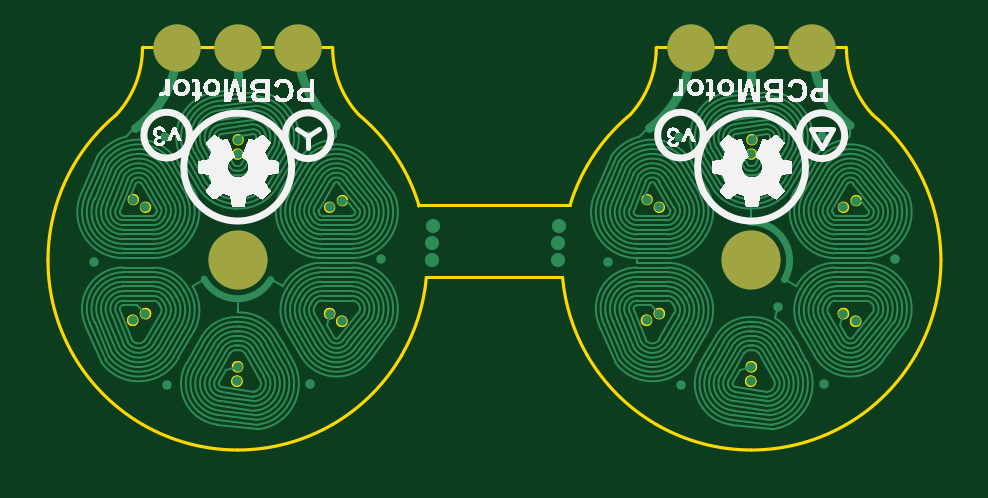
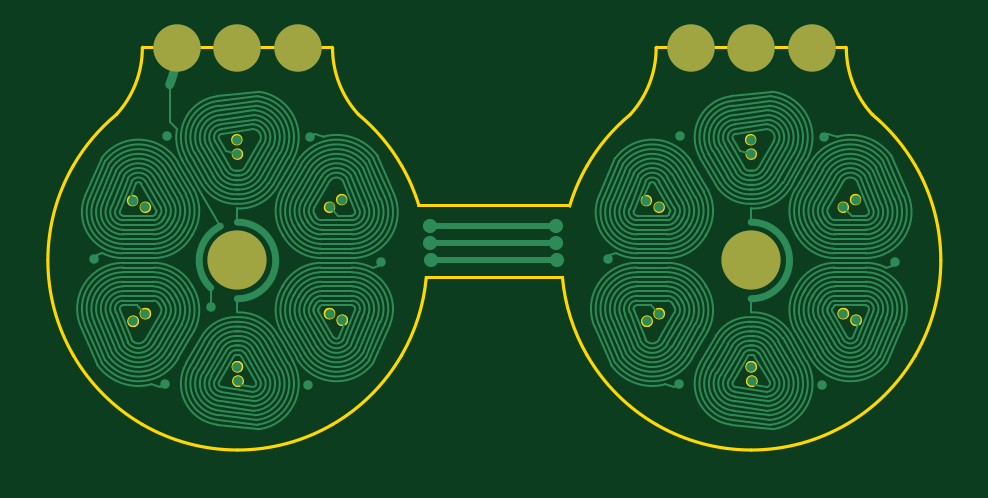
Circuit board: 9 layer files. Board 36.7 x 17.0 mm.
- bottom_copper: PCB1.GBL (71935 bytes)
- bottom_silk: PCB1.GBO (148 bytes)
- paste: PCB1.GBP (146 bytes)
- bottom_mask: PCB1.GBS (375 bytes)
- outline: PCB1.GKO (2807 bytes)
- outline: PCB1.GM1 (4995 bytes)
- top_copper: PCB1.GTL (70506 bytes)
- top_silk: PCB1.GTO (108407 bytes)
- top_mask: PCB1.GTS (374 bytes)

=== bottom_copper: PCB1.GBL (71935 bytes, source omitted) ===
=== bottom_silk: PCB1.GBO ===
G04*
G04 #@! TF.GenerationSoftware,Altium Limited,Altium Designer,19.1.5 (86)*
G04*
G04 Layer_Color=32896*
%FSAX44Y44*%
%MOMM*%
G71*
G01*
G75*
M02*

=== paste: PCB1.GBP ===
G04*
G04 #@! TF.GenerationSoftware,Altium Limited,Altium Designer,19.1.5 (86)*
G04*
G04 Layer_Color=128*
%FSAX44Y44*%
%MOMM*%
G71*
G01*
G75*
M02*

=== bottom_mask: PCB1.GBS ===
G04*
G04 #@! TF.GenerationSoftware,Altium Limited,Altium Designer,19.1.5 (86)*
G04*
G04 Layer_Color=16711935*
%FSAX44Y44*%
%MOMM*%
G71*
G01*
G75*
%ADD13C,2.5040*%
%ADD14C,2.0040*%
D13*
X-00526222Y-00699280D02*
D03*
X-00743730D02*
D03*
D14*
X-00526222Y-00609280D02*
D03*
X-00500522D02*
D03*
X-00551922D02*
D03*
X-00769430D02*
D03*
X-00718030D02*
D03*
X-00743730D02*
D03*
M02*

=== outline: PCB1.GKO ===
G04*
G04 #@! TF.GenerationSoftware,Altium Limited,Altium Designer,19.1.5 (86)*
G04*
G04 Layer_Color=16711935*
%FSAX44Y44*%
%MOMM*%
G71*
G01*
G75*
%ADD16C,0.1000*%
D16*
X-00783982Y-00768998D02*
G03*
X-00743730Y-00779784I00040252J00069718D01*
G01*
D02*
G03*
X-00703478Y-00768998I00000000J00080504D01*
G01*
X-00703478D02*
G03*
X-00674012Y-00739532I-00040252J00069718D01*
G01*
Y-00739532D02*
G03*
X-00663574Y-00706756I-00069718J00040252D01*
G01*
X-00606378D02*
G03*
X-00595940Y-00739532I00080156J00007476D01*
G01*
Y-00739532D02*
G03*
X-00566474Y-00768998I00069718J00040252D01*
G01*
X-00566474D02*
G03*
X-00526222Y-00779784I00040252J00069718D01*
G01*
D02*
G03*
X-00485970Y-00768998I00000000J00080504D01*
G01*
X-00485970D02*
G03*
X-00456504Y-00739532I-00040252J00069718D01*
G01*
Y-00739532D02*
G03*
X-00445718Y-00699280I-00069718J00040252D01*
G01*
D02*
G03*
X-00456504Y-00659028I-00080504J00000000D01*
G01*
D02*
G03*
X-00474791Y-00637347I-00069718J-00040252D01*
G01*
X-00485718Y-00609280D02*
G03*
X-00474791Y-00637347I00041509J00000000D01*
G01*
X-00485718Y-00609280D02*
G03*
X-00486222Y-00608776I-00000504J00000000D01*
G01*
X-00566222D02*
G03*
X-00566726Y-00609280I00000000J-00000504D01*
G01*
X-00577653Y-00637347D02*
G03*
X-00566726Y-00609280I-00030582J00028067D01*
G01*
X-00577653Y-00637347D02*
G03*
X-00595940Y-00659028I00051431J-00061933D01*
G01*
D02*
G03*
X-00603183Y-00675661I00069718J-00040252D01*
G01*
D02*
G03*
X-00603201Y-00675747I00000482J-00000148D01*
G01*
X-00666729Y-00675792D02*
G03*
X-00674012Y-00659028I-00077001J-00023488D01*
G01*
D02*
G03*
X-00692299Y-00637347I-00069718J-00040252D01*
G01*
X-00703226Y-00609280D02*
G03*
X-00692299Y-00637347I00041509J00000000D01*
G01*
X-00703226Y-00609280D02*
G03*
X-00703730Y-00608776I-00000504J00000000D01*
G01*
X-00783730D02*
G03*
X-00784234Y-00609280I00000000J-00000504D01*
G01*
X-00795161Y-00637347D02*
G03*
X-00784234Y-00609280I-00030582J00028067D01*
G01*
X-00795161Y-00637347D02*
G03*
X-00813448Y-00659028I00051431J-00061933D01*
G01*
D02*
G03*
X-00824234Y-00699280I00069718J-00040252D01*
G01*
D02*
G03*
X-00813448Y-00739532I00080504J00000000D01*
G01*
Y-00739532D02*
G03*
X-00783982Y-00768998I00069718J00040252D01*
G01*
X-00703478D02*
X-00703478D01*
X-00674012Y-00739532D02*
Y-00739532D01*
X-00663574Y-00706756D02*
X-00606378D01*
X-00595940Y-00739532D02*
Y-00739532D01*
X-00566474Y-00768998D02*
X-00566474D01*
X-00485970D02*
X-00485970D01*
X-00456504Y-00739532D02*
Y-00739532D01*
X-00474791Y-00637347D02*
X-00474791Y-00637347D01*
X-00566222Y-00608776D02*
X-00486222D01*
X-00577653Y-00637347D02*
X-00577653Y-00637347D01*
X-00666729Y-00675792D02*
X-00603201Y-00675747D01*
X-00692299Y-00637347D02*
X-00692299Y-00637347D01*
X-00783730Y-00608776D02*
X-00703730D01*
X-00795161Y-00637347D02*
X-00795161Y-00637347D01*
X-00813448Y-00739532D02*
Y-00739532D01*
M02*

=== outline: PCB1.GM1 ===
G04*
G04 #@! TF.GenerationSoftware,Altium Limited,Altium Designer,19.1.5 (86)*
G04*
G04 Layer_Color=16711935*
%FSAX44Y44*%
%MOMM*%
G71*
G01*
G75*
%ADD16C,0.1000*%
D16*
X-00674448Y-00739280D02*
G03*
X-00664034Y-00706253I-00069282J00040000D01*
G01*
X-00566222Y-00768562D02*
G03*
X-00526222Y-00779280I00040000J00069282D01*
G01*
D02*
G03*
X-00486222Y-00768562I00000000J00080000D01*
G01*
D02*
G03*
X-00456940Y-00739280I-00040000J00069282D01*
G01*
D02*
G03*
X-00456940Y-00659280I-00069282J00040000D01*
G01*
X-00486222Y-00609280D02*
G03*
X-00475139Y-00637713I00042013J00000000D01*
G01*
X-00456940Y-00659280D02*
G03*
X-00475139Y-00637713I-00069282J-00040000D01*
G01*
X-00577305D02*
G03*
X-00595504Y-00659280I00051083J-00061567D01*
G01*
D02*
G03*
X-00602702Y-00675809I00069282J-00040000D01*
G01*
X-00605918Y-00706253D02*
G03*
X-00595504Y-00739280I00079696J00006973D01*
G01*
D02*
G03*
X-00566222Y-00768562I00069282J00040000D01*
G01*
X-00515722Y-00699280D02*
G03*
X-00515722Y-00699280I-00010500J00000000D01*
G01*
X-00568610Y-00724620D02*
G03*
X-00568610Y-00724620I-00002000J00000000D01*
G01*
X-00563193Y-00721780D02*
G03*
X-00563193Y-00721780I-00002000J00000000D01*
G01*
X-00524470Y-00750391D02*
G03*
X-00524470Y-00750391I-00002000J00000000D01*
G01*
X-00524222Y-00744280D02*
G03*
X-00524222Y-00744280I-00002000J00000000D01*
G01*
X-00480083Y-00725051D02*
G03*
X-00480083Y-00725051I-00002000J00000000D01*
G01*
X-00485251Y-00721780D02*
G03*
X-00485251Y-00721780I-00002000J00000000D01*
G01*
X-00479834Y-00673940D02*
G03*
X-00479834Y-00673940I-00002000J00000000D01*
G01*
X-00485251Y-00676780D02*
G03*
X-00485251Y-00676780I-00002000J00000000D01*
G01*
X-00524222Y-00654280D02*
G03*
X-00524222Y-00654280I-00002000J00000000D01*
G01*
X-00523974Y-00648169D02*
G03*
X-00523974Y-00648169I-00002000J00000000D01*
G01*
X-00568361Y-00673509D02*
G03*
X-00568361Y-00673509I-00002000J00000000D01*
G01*
X-00563193Y-00676780D02*
G03*
X-00563193Y-00676780I-00002000J00000000D01*
G01*
X-00577305Y-00637713D02*
G03*
X-00566222Y-00609280I-00030930J00028433D01*
G01*
X-00485251Y-00721780D02*
G03*
X-00485251Y-00721780I-00002000J00000000D01*
G01*
X-00480083Y-00725051D02*
G03*
X-00480083Y-00725051I-00002000J00000000D01*
G01*
X-00524470Y-00750391D02*
G03*
X-00524470Y-00750391I-00002000J00000000D01*
G01*
X-00524222Y-00744280D02*
G03*
X-00524222Y-00744280I-00002000J00000000D01*
G01*
X-00563193Y-00721780D02*
G03*
X-00563193Y-00721780I-00002000J00000000D01*
G01*
X-00568610Y-00724620D02*
G03*
X-00568610Y-00724620I-00002000J00000000D01*
G01*
X-00786118D02*
G03*
X-00786118Y-00724620I-00002000J00000000D01*
G01*
X-00780701Y-00721780D02*
G03*
X-00780701Y-00721780I-00002000J00000000D01*
G01*
X-00741730Y-00744280D02*
G03*
X-00741730Y-00744280I-00002000J00000000D01*
G01*
X-00741978Y-00750391D02*
G03*
X-00741978Y-00750391I-00002000J00000000D01*
G01*
X-00697591Y-00725051D02*
G03*
X-00697591Y-00725051I-00002000J00000000D01*
G01*
X-00702759Y-00721780D02*
G03*
X-00702759Y-00721780I-00002000J00000000D01*
G01*
X-00794813Y-00637713D02*
G03*
X-00783730Y-00609280I-00030930J00028433D01*
G01*
X-00780701Y-00676780D02*
G03*
X-00780701Y-00676780I-00002000J00000000D01*
G01*
X-00785869Y-00673509D02*
G03*
X-00785869Y-00673509I-00002000J00000000D01*
G01*
X-00741482Y-00648169D02*
G03*
X-00741482Y-00648169I-00002000J00000000D01*
G01*
X-00741730Y-00654280D02*
G03*
X-00741730Y-00654280I-00002000J00000000D01*
G01*
X-00702759Y-00676780D02*
G03*
X-00702759Y-00676780I-00002000J00000000D01*
G01*
X-00697342Y-00673940D02*
G03*
X-00697342Y-00673940I-00002000J00000000D01*
G01*
X-00702759Y-00721780D02*
G03*
X-00702759Y-00721780I-00002000J00000000D01*
G01*
X-00697591Y-00725051D02*
G03*
X-00697591Y-00725051I-00002000J00000000D01*
G01*
X-00741730Y-00744280D02*
G03*
X-00741730Y-00744280I-00002000J00000000D01*
G01*
X-00741978Y-00750391D02*
G03*
X-00741978Y-00750391I-00002000J00000000D01*
G01*
X-00780701Y-00721780D02*
G03*
X-00780701Y-00721780I-00002000J00000000D01*
G01*
X-00786118Y-00724620D02*
G03*
X-00786118Y-00724620I-00002000J00000000D01*
G01*
X-00733230Y-00699280D02*
G03*
X-00733230Y-00699280I-00010500J00000000D01*
G01*
X-00813012Y-00739280D02*
G03*
X-00783730Y-00768562I00069282J00040000D01*
G01*
X-00823730Y-00699280D02*
G03*
X-00813012Y-00739280I00080000J00000000D01*
G01*
Y-00659280D02*
G03*
X-00823730Y-00699280I00069282J-00040000D01*
G01*
X-00794813Y-00637713D02*
G03*
X-00813012Y-00659280I00051083J-00061567D01*
G01*
X-00674448D02*
G03*
X-00692647Y-00637713I-00069282J-00040000D01*
G01*
X-00703730Y-00609280D02*
G03*
X-00692647Y-00637713I00042013J00000000D01*
G01*
X-00667024Y-00676559D02*
G03*
X-00674448Y-00659280I-00076706J-00022721D01*
G01*
X-00703730Y-00768562D02*
G03*
X-00674448Y-00739280I-00040000J00069282D01*
G01*
X-00743730Y-00779280D02*
G03*
X-00703730Y-00768562I00000000J00080000D01*
G01*
X-00783730D02*
G03*
X-00743730Y-00779280I00040000J00069282D01*
G01*
X-00667193Y-00676296D02*
X-00602701Y-00676250D01*
X-00664034Y-00706253D02*
X-00605918D01*
X-00566222Y-00609280D02*
X-00486222D01*
X-00783730D02*
X-00703730D01*
M02*

=== top_copper: PCB1.GTL (70506 bytes, source omitted) ===
=== top_silk: PCB1.GTO (108407 bytes, source omitted) ===
=== top_mask: PCB1.GTS ===
G04*
G04 #@! TF.GenerationSoftware,Altium Limited,Altium Designer,19.1.5 (86)*
G04*
G04 Layer_Color=8388736*
%FSAX44Y44*%
%MOMM*%
G71*
G01*
G75*
%ADD13C,2.5040*%
%ADD14C,2.0040*%
D13*
X-00526222Y-00699280D02*
D03*
X-00743730D02*
D03*
D14*
X-00526222Y-00609280D02*
D03*
X-00500522D02*
D03*
X-00551922D02*
D03*
X-00769430D02*
D03*
X-00718030D02*
D03*
X-00743730D02*
D03*
M02*

